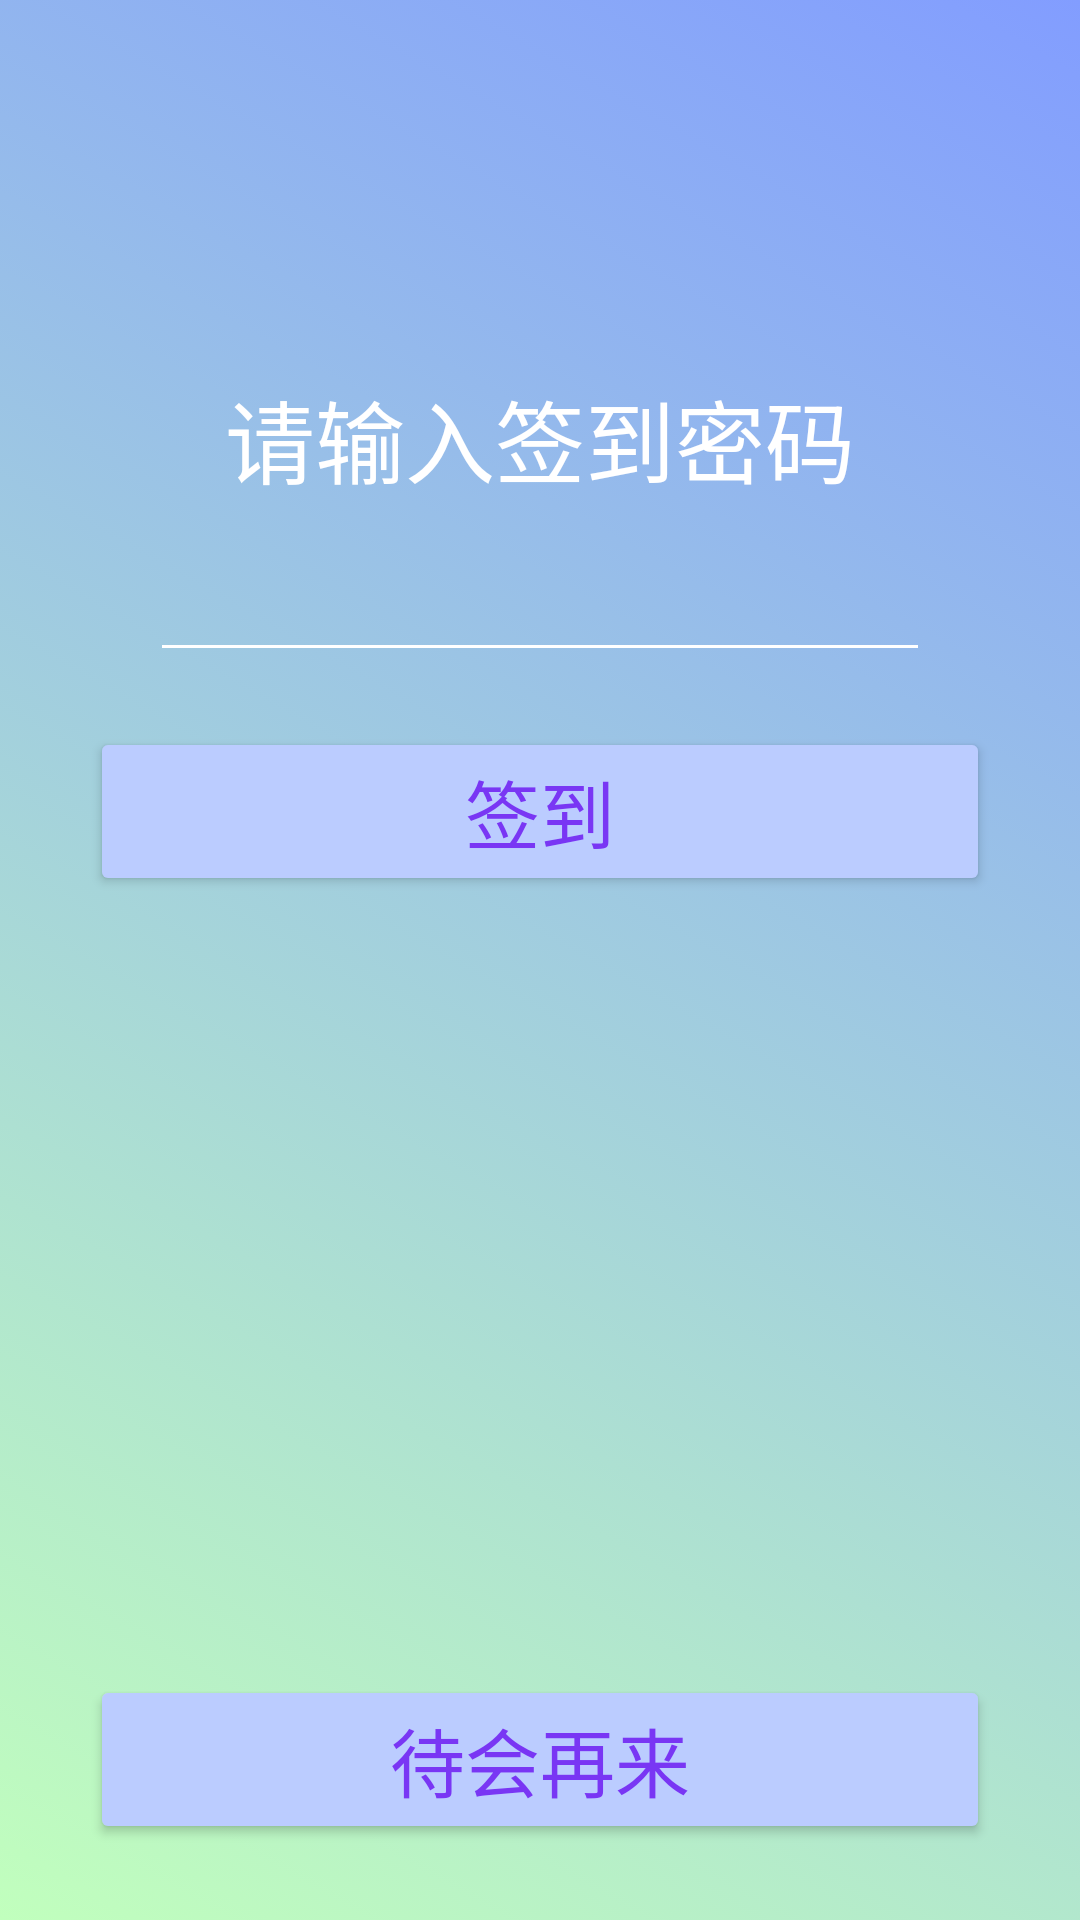

Here is an Android app screen rendered from its layout file. Give the layout XML and the strings, colors and styles it references.
<!-- AndroidManifest.xml: fallback theme Theme.MaterialComponents.DayNight.NoActionBar -->
<!-- res/layout/activity_student_checkin_password.xml -->
<?xml version="1.0" encoding="utf-8"?>
<androidx.constraintlayout.widget.ConstraintLayout xmlns:android="http://schemas.android.com/apk/res/android"
    xmlns:app="http://schemas.android.com/apk/res-auto"
    xmlns:tools="http://schemas.android.com/tools"
    android:layout_width="match_parent"
    android:layout_height="match_parent"
    android:background="@drawable/card_background5"
    tools:context=".Activity.Student_checkin_password_activity">

    <TextView
        android:id="@+id/textView11"
        android:layout_width="wrap_content"
        android:layout_height="wrap_content"
        android:text="请输入签到密码"
        android:textColor="@color/white"
        android:textSize="30sp"
        app:layout_constraintBottom_toBottomOf="parent"
        app:layout_constraintEnd_toEndOf="parent"
        app:layout_constraintStart_toStartOf="parent"
        app:layout_constraintTop_toTopOf="parent"
        app:layout_constraintVertical_bias="0.208" />

    <EditText
        android:id="@+id/student_checkIn_password_et"
        android:layout_width="match_parent"
        android:layout_height="wrap_content"
        android:layout_marginHorizontal="50dp"
        android:backgroundTint="@color/white"
        android:textSize="30sp"
        app:layout_constraintBottom_toBottomOf="parent"
        app:layout_constraintEnd_toEndOf="parent"
        app:layout_constraintHorizontal_bias="0.161"
        app:layout_constraintStart_toStartOf="parent"
        app:layout_constraintTop_toTopOf="parent"
        app:layout_constraintVertical_bias="0.286" />

    <Button
        android:id="@+id/student_checkIn_password_check"
        android:layout_width="match_parent"
        android:layout_height="wrap_content"
        android:layout_marginHorizontal="30dp"
        android:backgroundTint="@color/LoginButtonColor"
        android:text="签到"
        android:textColor="@color/LoginButtonTextColor"
        android:textSize="25sp"
        app:layout_constraintBottom_toBottomOf="parent"
        app:layout_constraintEnd_toEndOf="parent"
        app:layout_constraintStart_toStartOf="parent"
        app:layout_constraintTop_toBottomOf="@id/student_checkIn_password_et"
        app:layout_constraintVertical_bias="0.051" />

    <Button
        android:id="@+id/student_checkIn_password_back"
        android:layout_width="match_parent"
        android:layout_height="wrap_content"
        android:layout_marginHorizontal="30dp"
        android:backgroundTint="@color/LoginButtonColor"
        android:text="待会再来"
        android:textColor="@color/LoginButtonTextColor"
        android:textSize="25sp"
        app:layout_constraintBottom_toBottomOf="parent"
        app:layout_constraintEnd_toEndOf="parent"
        app:layout_constraintStart_toStartOf="parent"
        app:layout_constraintTop_toBottomOf="@+id/student_checkIn_password_check"
        app:layout_constraintVertical_bias="0.911" />

</androidx.constraintlayout.widget.ConstraintLayout>
<!-- resources referenced by this layout -->
<resources>
  <color name="LoginButtonColor">#BBCCFF</color>
  <color name="LoginButtonTextColor">#7936F4</color>&gt;
  <color name="white">#FFFFFF</color>
  <!-- drawable card_background5 (drawable) -->
  <?xml version="1.0" encoding="utf-8"?>
  <selector xmlns:android="http://schemas.android.com/apk/res/android">
      <item>
          <shape android:layout_height="match_parent">
              <gradient android:endColor="#829DFF"
                  android:angle="45"
                  android:startColor="#C1FFBD"
                  android:type="linear" />
          </shape>
      </item>
  </selector>
</resources>
